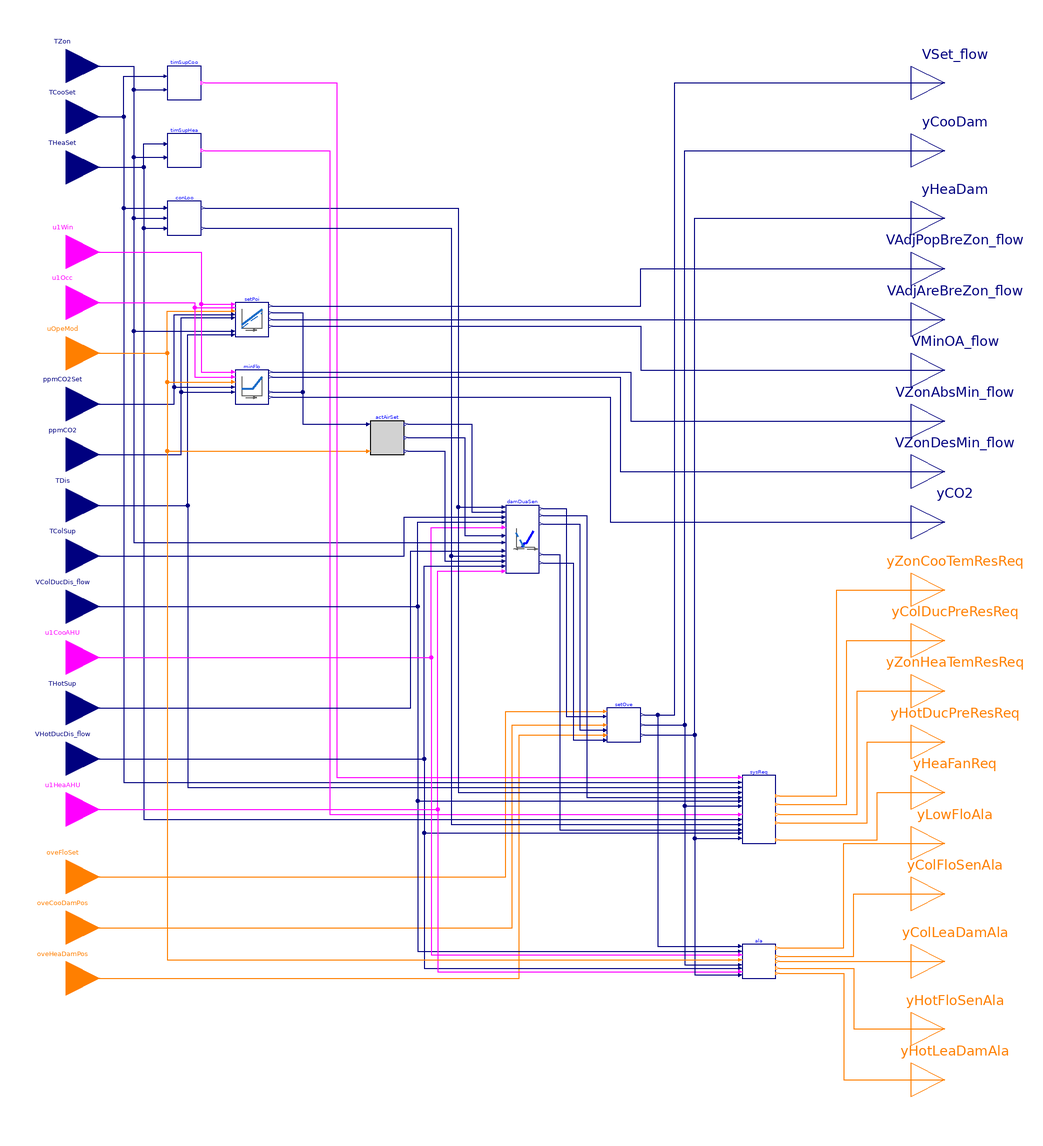

This picture is the connection diagram that the Modelica source below describes through its graphical annotations.

block Controller "Controller for dual-duct terminal unit using mixing control with inlet flow sensor"

  parameter BuildingsLite.Controls.OBC.ASHRAE.G36.Types.VentilationStandard venStd
    "Ventilation standard, ASHRAE 62.1 or Title 24";
  parameter Boolean have_winSen=true
    "True: the zone has window sensor"
    annotation (__cdl(ValueInReference=false));
  parameter Boolean have_occSen=true
    "True: the zone has occupancy sensor"
    annotation (__cdl(ValueInReference=false));
  parameter Boolean have_CO2Sen=true
    "True: the zone has CO2 sensor"
    annotation (__cdl(ValueInReference=false));
  parameter Boolean permit_occStandby=true
    "True: occupied-standby mode is permitted"
    annotation (__cdl(ValueInReference=false),
                Dialog(enable=venStd == BuildingsLite.Controls.OBC.ASHRAE.G36.Types.VentilationStandard.ASHRAE62_1
                              and have_occSen));
  parameter Real VOccMin_flow(unit="m3/s")
    "Zone minimum outdoor airflow for occupants"
    annotation (Dialog(enable=venStd == BuildingsLite.Controls.OBC.ASHRAE.G36.Types.VentilationStandard.California_Title_24));
  parameter Real VAreMin_flow(unit="m3/s")
    "Zone minimum outdoor airflow for building area"
    annotation (Dialog(enable=venStd == BuildingsLite.Controls.OBC.ASHRAE.G36.Types.VentilationStandard.California_Title_24));
  // ---------------- Design parameters ----------------
  parameter Real VAreBreZon_flow(unit="m3/s")
    "Design area component of the breathing zone outdoor airflow"
    annotation(Dialog(group="Design conditions",
                      enable=venStd == BuildingsLite.Controls.OBC.ASHRAE.G36.Types.VentilationStandard.ASHRAE62_1));
  parameter Real VPopBreZon_flow(unit="m3/s")
    "Design population component of the breathing zone outdoor airflow"
    annotation(Dialog(group="Design conditions",
                      enable=venStd == BuildingsLite.Controls.OBC.ASHRAE.G36.Types.VentilationStandard.ASHRAE62_1));
  parameter Real VMin_flow(unit="m3/s")
    "Design zone minimum airflow setpoint"
    annotation (Dialog(group="Design conditions"));
  parameter Real VCooMax_flow(unit="m3/s")
    "Design zone cooling maximum airflow rate"
    annotation (Dialog(group="Design conditions"));
  parameter Real VHeaMax_flow(unit="m3/s")
    "Design zone heating maximum airflow rate"
    annotation (Dialog(group="Design conditions"));
  // ---------------- Control loop parameters ----------------
  parameter Real kCooCon=0.1
    "Gain of controller for cooling control loop"
    annotation (__cdl(ValueInReference=false), Dialog(tab="Control loops", group="Cooling"));
  parameter Real TiCooCon(unit="s")=900
    "Time constant of integrator block for cooling control loop"
    annotation (__cdl(ValueInReference=false), Dialog(tab="Control loops", group="Cooling"));
  parameter Real kHeaCon=0.1
    "Gain of controller for heating control loop"
    annotation (__cdl(ValueInReference=false), Dialog(tab="Control loops", group="Heating"));
  parameter Real TiHeaCon(unit="s")=900
    "Time constant of integrator block for heating control loop"
    annotation (__cdl(ValueInReference=false), Dialog(tab="Control loops", group="Heating"));
  // ---------------- Dampers control parameters ----------------
  parameter CDL.Types.SimpleController controllerTypeDam=
    BuildingsLite.Controls.OBC.CDL.Types.SimpleController.PI "Type of controller"
    annotation (__cdl(ValueInReference=false), Dialog(tab="Dampers"));
  parameter Real kDam=0.5
    "Gain of controller for damper control"
    annotation (__cdl(ValueInReference=false), Dialog(tab="Dampers"));
  parameter Real TiDam(unit="s")=300
    "Time constant of integrator block for damper control"
    annotation (__cdl(ValueInReference=false),
                Dialog(tab="Dampers",
      enable=(controllerTypeDam == BuildingsLite.Controls.OBC.CDL.Types.SimpleController.PI
           or controllerTypeDam == BuildingsLite.Controls.OBC.CDL.Types.SimpleController.PID)));
  parameter Real TdDam(unit="s")=0.1
    "Time constant of derivative block for damper control"
    annotation (__cdl(ValueInReference=false),
                Dialog(tab="Dampers",
      enable=(controllerTypeDam == BuildingsLite.Controls.OBC.CDL.Types.SimpleController.PD
           or controllerTypeDam == BuildingsLite.Controls.OBC.CDL.Types.SimpleController.PID)));
  // ---------------- System request parameters ----------------
  parameter Real thrTemDif(unit="K")=3
    "Threshold difference between zone temperature and cooling setpoint for generating 3 cooling SAT reset requests"
    annotation (__cdl(ValueInReference=true), Dialog(tab="System requests"));
  parameter Real twoTemDif(unit="K")=2
    "Threshold difference between zone temperature and cooling setpoint for generating 2 cooling SAT reset requests"
    annotation (__cdl(ValueInReference=true), Dialog(tab="System requests"));
  parameter Real durTimTem(unit="s")=120
    "Duration time of zone temperature exceeds setpoint"
    annotation (__cdl(ValueInReference=true), Dialog(tab="System requests", group="Duration time"));
  parameter Real durTimFlo(unit="s")=60
    "Duration time of airflow rate less than setpoint"
    annotation (__cdl(ValueInReference=true), Dialog(tab="System requests", group="Duration time"));
  // ---------------- Parameters for alarms ----------------
  parameter Real staPreMul=1
    "Importance multiplier for the zone static pressure reset control loop"
    annotation (__cdl(ValueInReference=false), Dialog(tab="Alarms"));
  parameter Real lowFloTim(unit="s")=300
    "Threshold time to check low flow rate"
    annotation (__cdl(ValueInReference=true), Dialog(tab="Alarms"));
  parameter Real fanOffTim(unit="s")=600
    "Threshold time to check fan off"
    annotation (__cdl(ValueInReference=true), Dialog(tab="Alarms"));
  parameter Real leaFloTim(unit="s")=600
    "Threshold time to check damper leaking airflow"
    annotation (__cdl(ValueInReference=true), Dialog(tab="Alarms"));
  // ---------------- Parameters for time-based suppression ----------------
  parameter Real chaRat(final unit="s/K")=540
    "Gain factor to calculate suppression time based on the change of the setpoint, seconds per Kelvin"
    annotation (__cdl(ValueInReference=true), Dialog(tab="Time-based suppresion"));
  parameter Real maxSupTim(unit="s")=1800
    "Maximum suppression time"
    annotation (__cdl(ValueInReference=true), Dialog(tab="Time-based suppresion"));
  // ---------------- Advanced parameters ----------------
  parameter Real dTHys(unit="K")=0.25
    "Near zero temperature difference, below which the difference will be seen as zero"
    annotation (__cdl(ValueInReference=false), Dialog(tab="Advanced"));
  parameter Real looHys(unit="1")=0.01
    "Loop output hysteresis below which the output will be seen as zero"
    annotation (__cdl(ValueInReference=false), Dialog(tab="Advanced"));
  parameter Real floHys(unit="m3/s")=0.01*VMin_flow
    "Near zero flow rate, below which the flow rate or difference will be seen as zero"
    annotation (__cdl(ValueInReference=false), Dialog(tab="Advanced"));
  parameter Real damPosHys(unit="1")=0.005
    "Near zero damper position, below which the damper will be seen as closed"
    annotation (__cdl(ValueInReference=false), Dialog(tab="Advanced"));
  parameter Real staTim(
    final unit="s",
    final quantity="Time")=1800
    "Delay triggering alarms after enabling AHU supply fan"
    annotation (__cdl(ValueInReference=false), Dialog(tab="Advanced"));
  parameter Real iniDam(unit="1")=0.01
    "Initial damper position when the damper control is enabled"
    annotation (__cdl(ValueInReference=false), Dialog(tab="Advanced"));
  parameter Real timChe(unit="s")=30
    "Threshold time to check the zone temperature status"
    annotation (__cdl(ValueInReference=true), Dialog(tab="Advanced", group="Control loops"));
  parameter Real zonDisEff_cool(unit="1")=1.0
    "Zone cooling air distribution effectiveness"
    annotation (__cdl(ValueInReference=true),
                Dialog(tab="Advanced", group="Distribution effectiveness",
                       enable=venStd == BuildingsLite.Controls.OBC.ASHRAE.G36.Types.VentilationStandard.ASHRAE62_1));
  parameter Real zonDisEff_heat(unit="1")=0.8
    "Zone heating air distribution effectiveness"
    annotation (__cdl(ValueInReference=true),
                Dialog(tab="Advanced", group="Distribution effectiveness",
                       enable=venStd == BuildingsLite.Controls.OBC.ASHRAE.G36.Types.VentilationStandard.ASHRAE62_1));
  parameter Real samplePeriod(unit="s")=120
    "Sample period of component, set to the same value as the trim and respond that process static pressure reset"
    annotation (__cdl(ValueInReference=false), Dialog(tab="Advanced", group="Time-based suppresion"));

  BuildingsLite.Controls.OBC.CDL.Interfaces.RealInput TZon(
    final quantity="ThermodynamicTemperature",
    final unit="K",
    final displayUnit="degC")
    "Measured room temperature"
    annotation (Placement(transformation(extent={{-280,280},{-240,320}}),
        iconTransformation(extent={{-140,170},{-100,210}})));
  BuildingsLite.Controls.OBC.CDL.Interfaces.RealInput TCooSet(
    final quantity="ThermodynamicTemperature",
    final unit="K",
    final displayUnit="degC") "Setpoint temperature for room for cooling"
    annotation (Placement(transformation(extent={{-280,250},{-240,290}}),
        iconTransformation(extent={{-140,150},{-100,190}})));
  BuildingsLite.Controls.OBC.CDL.Interfaces.RealInput THeaSet(
    final quantity="ThermodynamicTemperature",
    final unit="K",
    final displayUnit="degC") "Setpoint temperature for room for heating"
    annotation (Placement(transformation(extent={{-280,220},{-240,260}}),
        iconTransformation(extent={{-140,130},{-100,170}})));
  BuildingsLite.Controls.OBC.CDL.Interfaces.BooleanInput u1Win if have_winSen
    "Window status, normally closed (true), when windows open, it becomes false"
    annotation (Placement(transformation(extent={{-280,170},{-240,210}}),
        iconTransformation(extent={{-140,80},{-100,120}})));
  BuildingsLite.Controls.OBC.CDL.Interfaces.BooleanInput u1Occ if have_occSen
    "True: the zone is populated"
    annotation (Placement(transformation(extent={{-280,140},{-240,180}}),
        iconTransformation(extent={{-140,60},{-100,100}})));
  BuildingsLite.Controls.OBC.CDL.Interfaces.IntegerInput uOpeMod
    "Zone operation mode"
    annotation (Placement(transformation(extent={{-280,110},{-240,150}}),
        iconTransformation(extent={{-140,40},{-100,80}})));
  BuildingsLite.Controls.OBC.CDL.Interfaces.RealInput ppmCO2Set if have_CO2Sen
    "CO2 concentration setpoint"
    annotation (Placement(transformation(extent={{-280,80},{-240,120}}),
        iconTransformation(extent={{-140,20},{-100,60}})));
  BuildingsLite.Controls.OBC.CDL.Interfaces.RealInput ppmCO2 if have_CO2Sen
    "Detected CO2 concentration"
    annotation (Placement(transformation(extent={{-280,50},{-240,90}}),
        iconTransformation(extent={{-140,0},{-100,40}})));
  BuildingsLite.Controls.OBC.CDL.Interfaces.RealInput TDis(
    final quantity="ThermodynamicTemperature",
    final unit="K",
    final displayUnit="degC") "Measured discharge air temperature"
    annotation (Placement(transformation(extent={{-280,20},{-240,60}}),
        iconTransformation(extent={{-140,-30},{-100,10}})));
  BuildingsLite.Controls.OBC.CDL.Interfaces.RealInput TColSup(
    final quantity="ThermodynamicTemperature",
    final unit="K",
    final displayUnit="degC")
    "Cold duct supply air temperature from central air handler"
    annotation (Placement(transformation(extent={{-280,-10},{-240,30}}),
        iconTransformation(extent={{-140,-30},{-100,10}})));
  BuildingsLite.Controls.OBC.CDL.Interfaces.RealInput VColDucDis_flow(
    final min=0,
    final unit="m3/s",
    final quantity="VolumeFlowRate")
    "Measured cold-duct discharge airflow rate airflow rate"
    annotation (Placement(transformation(extent={{-280,-40},{-240,0}}),
        iconTransformation(extent={{-140,-50},{-100,-10}})));
  BuildingsLite.Controls.OBC.CDL.Interfaces.BooleanInput u1CooAHU
    "Cooling air handler status"
    annotation (Placement(transformation(extent={{-280,-70},{-240,-30}}),
        iconTransformation(extent={{-140,-70},{-100,-30}})));
  BuildingsLite.Controls.OBC.CDL.Interfaces.RealInput THotSup(
    final quantity="ThermodynamicTemperature",
    final unit="K",
    final displayUnit="degC")
    "Hot duct supply air temperature from central air handler"
    annotation (Placement(transformation(extent={{-280,-100},{-240,-60}}),
        iconTransformation(extent={{-140,-90},{-100,-50}})));
  BuildingsLite.Controls.OBC.CDL.Interfaces.RealInput VHotDucDis_flow(
    final min=0,
    final unit="m3/s",
    final quantity="VolumeFlowRate")
    "Measured hot-duct discharge airflow rate airflow rate"
    annotation (Placement(transformation(extent={{-280,-130},{-240,-90}}),
        iconTransformation(extent={{-140,-90},{-100,-50}})));
  BuildingsLite.Controls.OBC.CDL.Interfaces.BooleanInput u1HeaAHU
    "Heating air handler status"
    annotation (Placement(transformation(extent={{-280,-160},{-240,-120}}),
        iconTransformation(extent={{-140,-110},{-100,-70}})));
  BuildingsLite.Controls.OBC.CDL.Interfaces.IntegerInput oveFloSet
    "Index of overriding flow setpoint, 1: set to zero; 2: set to cooling maximum; 3: set to minimum flow; 4: set to heating maximum"
    annotation (Placement(transformation(extent={{-280,-200},{-240,-160}}),
        iconTransformation(extent={{-140,-170},{-100,-130}})));
  BuildingsLite.Controls.OBC.CDL.Interfaces.IntegerInput oveCooDamPos
    "Index of overriding cooling damper position, 1: set to close; 2: set to open"
    annotation (Placement(transformation(extent={{-280,-230},{-240,-190}}),
        iconTransformation(extent={{-140,-190},{-100,-150}})));
  BuildingsLite.Controls.OBC.CDL.Interfaces.IntegerInput oveHeaDamPos
    "Index of overriding heating damper position, 1: set to close; 2: set to open"
    annotation (Placement(transformation(extent={{-280,-260},{-240,-220}}),
        iconTransformation(extent={{-140,-210},{-100,-170}})));
  BuildingsLite.Controls.OBC.CDL.Interfaces.RealOutput VSet_flow(
    final min=0,
    final unit="m3/s",
    final quantity="VolumeFlowRate")
    "Airflow setpoint after considering override"
    annotation (Placement(transformation(extent={{240,270},{280,310}}),
        iconTransformation(extent={{100,170},{140,210}})));
  BuildingsLite.Controls.OBC.CDL.Interfaces.RealOutput yCooDam(
    final min=0,
    final max=1,
    final unit="1")
    "Cooling damper commanded position, or commanded flow rate ratio"
    annotation (Placement(transformation(extent={{240,230},{280,270}}),
        iconTransformation(extent={{100,150},{140,190}})));
  BuildingsLite.Controls.OBC.CDL.Interfaces.RealOutput yHeaDam(
    final min=0,
    final max=1,
    final unit="1")
    "Heating damper commanded position, or commanded flow rate ratio"
    annotation (Placement(transformation(extent={{240,190},{280,230}}),
        iconTransformation(extent={{100,130},{140,170}})));
  BuildingsLite.Controls.OBC.CDL.Interfaces.RealOutput VAdjPopBreZon_flow(
    final quantity="VolumeFlowRate",
    final unit="m3/s") if venStd == BuildingsLite.Controls.OBC.ASHRAE.G36.Types.VentilationStandard.ASHRAE62_1
    "Adjusted population component breathing zone flow rate"
    annotation (Placement(transformation(extent={{240,160},{280,200}}),
        iconTransformation(extent={{100,100},{140,140}})));
  BuildingsLite.Controls.OBC.CDL.Interfaces.RealOutput VAdjAreBreZon_flow(
    final quantity="VolumeFlowRate",
    final unit="m3/s") if venStd == BuildingsLite.Controls.OBC.ASHRAE.G36.Types.VentilationStandard.ASHRAE62_1
    "Adjusted area component breathing zone flow rate"
    annotation (Placement(transformation(extent={{240,130},{280,170}}),
        iconTransformation(extent={{100,80},{140,120}})));
  BuildingsLite.Controls.OBC.CDL.Interfaces.RealOutput VMinOA_flow(
    final quantity="VolumeFlowRate",
    final unit="m3/s") if venStd == BuildingsLite.Controls.OBC.ASHRAE.G36.Types.VentilationStandard.ASHRAE62_1
    "Minimum outdoor airflow setpoint"
    annotation (Placement(transformation(extent={{240,100},{280,140}}),
        iconTransformation(extent={{100,60},{140,100}})));
  BuildingsLite.Controls.OBC.CDL.Interfaces.RealOutput VZonAbsMin_flow(
    final quantity="VolumeFlowRate",
    final unit="m3/s") if venStd == BuildingsLite.Controls.OBC.ASHRAE.G36.Types.VentilationStandard.California_Title_24
    "Zone absolute minimum outdoor airflow setpoint"
    annotation (Placement(transformation(extent={{240,70},{280,110}}),
        iconTransformation(extent={{100,40},{140,80}})));
  BuildingsLite.Controls.OBC.CDL.Interfaces.RealOutput VZonDesMin_flow(
    final quantity="VolumeFlowRate",
    final unit="m3/s") if venStd == BuildingsLite.Controls.OBC.ASHRAE.G36.Types.VentilationStandard.California_Title_24
    "Zone design minimum outdoor airflow setpoint"
    annotation (Placement(transformation(extent={{240,40},{280,80}}),
        iconTransformation(extent={{100,20},{140,60}})));
  BuildingsLite.Controls.OBC.CDL.Interfaces.RealOutput yCO2(
    final unit="1") if venStd == BuildingsLite.Controls.OBC.ASHRAE.G36.Types.VentilationStandard.California_Title_24
    "CO2 control loop signal"
    annotation (Placement(transformation(extent={{240,10},{280,50}}),
        iconTransformation(extent={{100,0},{140,40}})));
  BuildingsLite.Controls.OBC.CDL.Interfaces.IntegerOutput yZonCooTemResReq
    "Zone cooling supply air temperature reset request"
    annotation (Placement(transformation(extent={{240,-30},{280,10}}),
        iconTransformation(extent={{100,-20},{140,20}})));
  BuildingsLite.Controls.OBC.CDL.Interfaces.IntegerOutput yColDucPreResReq
    "Cold duct pressure reset requests"
    annotation (Placement(transformation(extent={{240,-60},{280,-20}}),
        iconTransformation(extent={{100,-40},{140,0}})));
  BuildingsLite.Controls.OBC.CDL.Interfaces.IntegerOutput yZonHeaTemResReq
    "Zone heating supply air temperature reset request"
    annotation (Placement(transformation(extent={{240,-90},{280,-50}}),
        iconTransformation(extent={{100,-60},{140,-20}})));
  BuildingsLite.Controls.OBC.CDL.Interfaces.IntegerOutput yHotDucPreResReq
    "Hot duct pressure reset requests"
    annotation (Placement(transformation(extent={{240,-120},{280,-80}}),
        iconTransformation(extent={{100,-80},{140,-40}})));
  BuildingsLite.Controls.OBC.CDL.Interfaces.IntegerOutput yHeaFanReq
    "Heating fan request"
    annotation (Placement(transformation(extent={{240,-150},{280,-110}}),
        iconTransformation(extent={{100,-100},{140,-60}})));
  BuildingsLite.Controls.OBC.CDL.Interfaces.IntegerOutput yLowFloAla
    "Low airflow alarms"
    annotation (Placement(transformation(extent={{240,-180},{280,-140}}),
        iconTransformation(extent={{100,-130},{140,-90}})));
  BuildingsLite.Controls.OBC.CDL.Interfaces.IntegerOutput yColFloSenAla
    "Cold-duct airflow sensor calibration alarm"
    annotation (Placement(transformation(extent={{240,-210},{280,-170}}),
        iconTransformation(extent={{100,-150},{140,-110}})));
  BuildingsLite.Controls.OBC.CDL.Interfaces.IntegerOutput yColLeaDamAla
    "Leaking cold-duct damper alarm"
    annotation (Placement(transformation(extent={{240,-250},{280,-210}}),
        iconTransformation(extent={{100,-170},{140,-130}})));
  BuildingsLite.Controls.OBC.CDL.Interfaces.IntegerOutput yHotFloSenAla
    "Hot-duct airflow sensor calibration alarm"
    annotation (Placement(transformation(extent={{240,-290},{280,-250}}),
        iconTransformation(extent={{100,-190},{140,-150}})));
  BuildingsLite.Controls.OBC.CDL.Interfaces.IntegerOutput yHotLeaDamAla
    "Leaking hot-duct damper alarm"
    annotation (Placement(transformation(extent={{240,-320},{280,-280}}),
        iconTransformation(extent={{100,-210},{140,-170}})));

  BuildingsLite.Controls.OBC.ASHRAE.G36.TerminalUnits.DualDuctMixConInletSensor.Subsequences.ActiveAirFlow
    actAirSet(
    final VCooMax_flow=VCooMax_flow,
    final VHeaMax_flow=VHeaMax_flow) "Active airflow setpoint"
    annotation (Placement(transformation(extent={{-80,70},{-60,90}})));
  BuildingsLite.Controls.OBC.ASHRAE.G36.TerminalUnits.DualDuctMixConInletSensor.Subsequences.SystemRequests
    sysReq(
    final thrTemDif=thrTemDif,
    final twoTemDif=twoTemDif,
    final durTimTem=durTimTem,
    final durTimFlo=durTimFlo,
    final dTHys=dTHys,
    final floHys=floHys,
    final looHys=looHys,
    final damPosHys=damPosHys) "Specify system requests "
    annotation (Placement(transformation(extent={{140,-160},{160,-120}})));
  BuildingsLite.Controls.OBC.ASHRAE.G36.ThermalZones.ControlLoops conLoo(
    final kCooCon=kCooCon,
    final TiCooCon=TiCooCon,
    final kHeaCon=kHeaCon,
    final TiHeaCon=TiHeaCon,
    final timChe=timChe,
    final dTHys=dTHys,
    final looHys=looHys) "Heating and cooling control loop"
    annotation (Placement(transformation(extent={{-200,200},{-180,220}})));
  BuildingsLite.Controls.OBC.ASHRAE.G36.TerminalUnits.DualDuctMixConInletSensor.Subsequences.Alarms
    ala(
    final staPreMul=staPreMul,
    final VCooMax_flow=VCooMax_flow,
    final VHeaMax_flow=VHeaMax_flow,
    final lowFloTim=lowFloTim,
    final fanOffTim=fanOffTim,
    final leaFloTim=leaFloTim,
    final floHys=floHys,
    final damPosHys=damPosHys,
    final staTim=staTim)       "Generate alarms"
    annotation (Placement(transformation(extent={{140,-240},{160,-220}})));
  BuildingsLite.Controls.OBC.ASHRAE.G36.TerminalUnits.DualDuctMixConInletSensor.Subsequences.Overrides
    setOve(
    final VMin_flow=VMin_flow,
    final VCooMax_flow=VCooMax_flow,
    final VHeaMax_flow=VHeaMax_flow) "Override setpoints"
    annotation (Placement(transformation(extent={{60,-100},{80,-80}})));
  BuildingsLite.Controls.OBC.ASHRAE.G36.Generic.TimeSuppression timSupCoo(
    final samplePeriod=samplePeriod,
    final chaRat=chaRat,
    final maxTim=maxSupTim,
    final dTHys=dTHys)
    "Specify suppresion time due to the zone cooling setpoint change and check if it has passed the suppresion period"
    annotation (Placement(transformation(extent={{-200,280},{-180,300}})));
  BuildingsLite.Controls.OBC.ASHRAE.G36.VentilationZones.ASHRAE62_1.Setpoints setPoi(
    final have_winSen=have_winSen,
    final have_occSen=have_occSen,
    final have_CO2Sen=have_CO2Sen,
    final have_typTerUni=true,
    final have_parFanPowUni=false,
    final have_SZVAV=false,
    final permit_occStandby=permit_occStandby,
    final VAreBreZon_flow=VAreBreZon_flow,
    final VPopBreZon_flow=VPopBreZon_flow,
    final VMin_flow=VMin_flow,
    final VCooMax_flow=VCooMax_flow,
    final zonDisEff_cool=zonDisEff_cool,
    final zonDisEff_heat=zonDisEff_heat,
    final dTHys=dTHys) if venStd == BuildingsLite.Controls.OBC.ASHRAE.G36.Types.VentilationStandard.ASHRAE62_1
    "Output the minimum outdoor airflow rate setpoint, when using ASHRAE 62.1"
    annotation (Placement(transformation(extent={{-160,140},{-140,160}})));
  BuildingsLite.Controls.OBC.ASHRAE.G36.TerminalUnits.DualDuctMixConInletSensor.Subsequences.Dampers
    damDuaSen(
    final VCooMax_flow=VCooMax_flow,
    final VHeaMax_flow=VHeaMax_flow,
    final controllerTypeDam=controllerTypeDam,
    final kDam=kDam,
    final TiDam=TiDam,
    final TdDam=TdDam,
    final dTHys=dTHys,
    final looHys=looHys,
    final iniDam=iniDam)
    "Dampers control when the unit has single dual airflow sensor"
    annotation (Placement(transformation(extent={{0,0},{20,40}})));
  BuildingsLite.Controls.OBC.ASHRAE.G36.Generic.TimeSuppression timSupHea(
    final samplePeriod=samplePeriod,
    final chaRat=chaRat,
    final maxTim=maxSupTim,
    final dTHys=dTHys)
    "Specify suppresion time due to the zone heating setpoint change and check if it has passed the suppresion period"
    annotation (Placement(transformation(extent={{-200,240},{-180,260}})));
  BuildingsLite.Controls.OBC.ASHRAE.G36.VentilationZones.Title24.Setpoints minFlo(
    final have_winSen=have_winSen,
    final have_occSen=have_occSen,
    final have_CO2Sen=have_CO2Sen,
    final have_typTerUni=true,
    final VOccMin_flow=VOccMin_flow,
    final VAreMin_flow=VAreMin_flow,
    final VMin_flow=VMin_flow,
    final VCooMax_flow=VCooMax_flow)
    if venStd == BuildingsLite.Controls.OBC.ASHRAE.G36.Types.VentilationStandard.California_Title_24
    "Output the minimum outdoor airflow rate setpoint, when using Title 24"
    annotation (Placement(transformation(extent={{-160,100},{-140,120}})));
equation
  connect(TZon, timSupCoo.TZon) annotation (Line(points={{-260,300},{-220,300},{
          -220,286},{-202,286}}, color={0,0,127}));
  connect(TZon, timSupHea.TZon) annotation (Line(points={{-260,300},{-220,300},{
          -220,246},{-202,246}}, color={0,0,127}));
  connect(TCooSet, timSupCoo.TSet) annotation (Line(points={{-260,270},{-226,270},
          {-226,294},{-202,294}}, color={0,0,127}));
  connect(THeaSet, timSupHea.TSet) annotation (Line(points={{-260,240},{-214,240},
          {-214,254},{-202,254}}, color={0,0,127}));
  connect(TCooSet, conLoo.TCooSet) annotation (Line(points={{-260,270},{-226,270},
          {-226,216},{-202,216}}, color={0,0,127}));
  connect(TZon, conLoo.TZon) annotation (Line(points={{-260,300},{-220,300},{-220,
          210},{-202,210}}, color={0,0,127}));
  connect(THeaSet, conLoo.THeaSet) annotation (Line(points={{-260,240},{-214,240},
          {-214,204},{-202,204}}, color={0,0,127}));
  connect(u1Win, setPoi.u1Win) annotation (Line(points={{-260,190},{-180,190},{
          -180,159},{-162,159}}, color={255,0,255}));
  connect(u1Occ, setPoi.u1Occ) annotation (Line(points={{-260,160},{-184,160},{
          -184,157},{-162,157}}, color={255,0,255}));
  connect(uOpeMod, setPoi.uOpeMod) annotation (Line(points={{-260,130},{-200,
          130},{-200,155},{-162,155}}, color={255,127,0}));
  connect(ppmCO2, setPoi.ppmCO2) annotation (Line(points={{-260,70},{-192,70},{
          -192,151},{-162,151}},  color={0,0,127}));
  connect(TZon, setPoi.TZon) annotation (Line(points={{-260,300},{-220,300},{
          -220,143},{-162,143}}, color={0,0,127}));
  connect(TDis, setPoi.TDis) annotation (Line(points={{-260,40},{-188,40},{-188,
          141},{-162,141}}, color={0,0,127}));
  connect(uOpeMod, actAirSet.uOpeMod) annotation (Line(points={{-260,130},{-200,
          130},{-200,72},{-82,72}}, color={255,127,0}));
  connect(setPoi.VOccZonMin_flow, actAirSet.VOccMin_flow) annotation (Line(
        points={{-138,154},{-120,154},{-120,88},{-82,88}}, color={0,0,127}));
  connect(conLoo.yCoo, damDuaSen.uCoo) annotation (Line(points={{-178,216},{-28,
          216},{-28,39},{-2,39}}, color={0,0,127}));
  connect(actAirSet.VActCooMax_flow, damDuaSen.VActCooMax_flow) annotation (
      Line(points={{-58,88},{-20,88},{-20,36},{-2,36}}, color={0,0,127}));
  connect(VColDucDis_flow, damDuaSen.VColDucDis_flow) annotation (Line(points={{-260,
          -20},{-52,-20},{-52,30},{-2,30}},    color={0,0,127}));
  connect(u1CooAHU, damDuaSen.u1CooAHU) annotation (Line(points={{-260,-50},{-44,-50},
          {-44,27},{-2,27}}, color={255,0,255}));
  connect(actAirSet.VActMin_flow, damDuaSen.VActMin_flow) annotation (Line(
        points={{-58,80},{-24,80},{-24,22},{-2,22}}, color={0,0,127}));
  connect(TZon, damDuaSen.TZon) annotation (Line(points={{-260,300},{-220,300},{
          -220,18},{-2,18}}, color={0,0,127}));
  connect(conLoo.yHea, damDuaSen.uHea) annotation (Line(points={{-178,204},{-32,
          204},{-32,10},{-2,10}}, color={0,0,127}));
  connect(actAirSet.VActHeaMax_flow, damDuaSen.VActHeaMax_flow) annotation (
      Line(points={{-58,72},{-36,72},{-36,7},{-2,7}}, color={0,0,127}));
  connect(VHotDucDis_flow, damDuaSen.VHotDucDis_flow) annotation (Line(points={{-260,
          -110},{-48,-110},{-48,4},{-2,4}},    color={0,0,127}));
  connect(u1HeaAHU, damDuaSen.u1HeaAHU) annotation (Line(points={{-260,-140},{-40,
          -140},{-40,1},{-2,1}}, color={255,0,255}));
  connect(oveFloSet, setOve.oveFloSet) annotation (Line(points={{-260,-180},{0,-180},
          {0,-82},{58,-82}}, color={255,127,0}));
  connect(oveCooDamPos, setOve.oveCooDamPos) annotation (Line(points={{-260,-210},
          {4,-210},{4,-90},{58,-90}}, color={255,127,0}));
  connect(oveHeaDamPos, setOve.oveHeaDamPos) annotation (Line(points={{-260,-240},
          {8,-240},{8,-96},{58,-96}}, color={255,127,0}));
  connect(damDuaSen.yCooDam, setOve.uCooDam) annotation (Line(points={{22,29},{44,
          29},{44,-93},{58,-93}}, color={0,0,127}));
  connect(damDuaSen.yHeaDam, setOve.uHeaDam) annotation (Line(points={{22,6},{40,
          6},{40,-99},{58,-99}}, color={0,0,127}));
  connect(damDuaSen.VDis_flow_Set, setOve.VActSet_flow) annotation (Line(points=
         {{22,38},{36,38},{36,-85},{58,-85}}, color={0,0,127}));
  connect(setOve.VSet_flow, VSet_flow) annotation (Line(points={{82,-84},{100,-84},
          {100,290},{260,290}}, color={0,0,127}));
  connect(setOve.yCooDam, yCooDam) annotation (Line(points={{82,-90},{106,
          -90},{106,250},{260,250}}, color={0,0,127}));
  connect(setOve.yHeaDam, yHeaDam) annotation (Line(points={{82,-96},{112,
          -96},{112,210},{260,210}}, color={0,0,127}));
  connect(sysReq.yZonCooTemResReq, yZonCooTemResReq) annotation (Line(points={{162,
          -132},{196,-132},{196,-10},{260,-10}}, color={255,127,0}));
  connect(sysReq.yColDucPreResReq, yColDucPreResReq) annotation (Line(points={{162,
          -137},{202,-137},{202,-40},{260,-40}}, color={255,127,0}));
  connect(sysReq.yZonHeaTemResReq, yZonHeaTemResReq) annotation (Line(points={{162,
          -143},{208,-143},{208,-70},{260,-70}}, color={255,127,0}));
  connect(sysReq.yHotDucPreResReq, yHotDucPreResReq) annotation (Line(points={{162,
          -148},{214,-148},{214,-100},{260,-100}}, color={255,127,0}));
  connect(sysReq.yHeaFanReq, yHeaFanReq) annotation (Line(points={{162,-158},{
          220,-158},{220,-130},{260,-130}},
                                        color={255,127,0}));
  connect(ala.yColFloSenAla, yColFloSenAla) annotation (Line(points={{162,-227},
          {206,-227},{206,-190},{260,-190}}, color={255,127,0}));
  connect(ala.yColLeaDamAla, yColLeaDamAla) annotation (Line(points={{162,-230},
          {260,-230}}, color={255,127,0}));
  connect(ala.yHotFloSenAla, yHotFloSenAla) annotation (Line(points={{162,-234},
          {206,-234},{206,-270},{260,-270}}, color={255,127,0}));
  connect(timSupCoo.yAftSup, sysReq.uAftSupCoo) annotation (Line(points={{-178,
          290},{-100,290},{-100,-121},{138,-121}},
                                             color={255,0,255}));
  connect(TCooSet, sysReq.TCooSet) annotation (Line(points={{-260,270},{-226,
          270},{-226,-124},{138,-124}},
                                  color={0,0,127}));
  connect(TDis, sysReq.TZon) annotation (Line(points={{-260,40},{-188,40},{-188,
          -127},{138,-127}},color={0,0,127}));
  connect(conLoo.yCoo, sysReq.uCoo) annotation (Line(points={{-178,216},{-28,
          216},{-28,-130},{138,-130}},
                                 color={0,0,127}));
  connect(damDuaSen.VColDucDis_flow_Set, sysReq.VColDuc_flow_Set) annotation (
      Line(points={{22,34},{48,34},{48,-133},{138,-133}},color={0,0,127}));
  connect(VColDucDis_flow, sysReq.VColDucDis_flow) annotation (Line(points={{-260,
          -20},{-52,-20},{-52,-135},{138,-135}},color={0,0,127}));
  connect(timSupHea.yAftSup, sysReq.uAftSupHea) annotation (Line(points={{-178,
          250},{-104,250},{-104,-143},{138,-143}},
                                             color={255,0,255}));
  connect(THeaSet, sysReq.THeaSet) annotation (Line(points={{-260,240},{-214,
          240},{-214,-146},{138,-146}},
                                  color={0,0,127}));
  connect(conLoo.yHea, sysReq.uHea) annotation (Line(points={{-178,204},{-32,
          204},{-32,-149},{138,-149}},
                                 color={0,0,127}));
  connect(damDuaSen.VHotDucDis_flow_Set, sysReq.VHotDuc_flow_Set) annotation (
      Line(points={{22,11},{32,11},{32,-152},{138,-152}},color={0,0,127}));
  connect(VHotDucDis_flow, sysReq.VHotDucDis_flow) annotation (Line(points={{-260,
          -110},{-48,-110},{-48,-154},{138,-154}},color={0,0,127}));
  connect(setOve.VSet_flow, ala.VActSet_flow) annotation (Line(points={{82,-84},
          {90,-84},{90,-221},{138,-221}},color={0,0,127}));
  connect(VColDucDis_flow, ala.VColDucDis_flow) annotation (Line(points={{-260,
          -20},{-52,-20},{-52,-224},{138,-224}},
                                          color={0,0,127}));
  connect(u1CooAHU, ala.u1CooFan) annotation (Line(points={{-260,-50},{-44,-50},
          {-44,-226},{138,-226}},color={255,0,255}));
  connect(VHotDucDis_flow, ala.VHotDucDis_flow) annotation (Line(points={{-260,
          -110},{-48,-110},{-48,-234},{138,-234}},
                                           color={0,0,127}));
  connect(u1HeaAHU, ala.u1HeaFan) annotation (Line(points={{-260,-140},{-40,
          -140},{-40,-236},{138,-236}},
                                 color={255,0,255}));
  connect(ala.yLowFloAla, yLowFloAla) annotation (Line(points={{162,-222},{200,
          -222},{200,-160},{260,-160}},
                                  color={255,127,0}));
  connect(ala.yHotLeaDamAla, yHotLeaDamAla) annotation (Line(points={{162,-237},
          {200,-237},{200,-300},{260,-300}}, color={255,127,0}));
  connect(TColSup, damDuaSen.TColSup) annotation (Line(points={{-260,10},{-60,10},
          {-60,33},{-2,33}}, color={0,0,127}));
  connect(THotSup, damDuaSen.THotSup) annotation (Line(points={{-260,-80},{-56,-80},
          {-56,13},{-2,13}}, color={0,0,127}));
  connect(ppmCO2Set, setPoi.ppmCO2Set) annotation (Line(points={{-260,100},{
          -196,100},{-196,153},{-162,153}}, color={0,0,127}));
  connect(u1Win, minFlo.u1Win) annotation (Line(points={{-260,190},{-180,190},{
          -180,119},{-162,119}}, color={255,0,255}));
  connect(u1Occ, minFlo.u1Occ) annotation (Line(points={{-260,160},{-184,160},{
          -184,116},{-162,116}}, color={255,0,255}));
  connect(uOpeMod, minFlo.uOpeMod) annotation (Line(points={{-260,130},{-200,130},
          {-200,113},{-162,113}}, color={255,127,0}));
  connect(ppmCO2Set, minFlo.ppmCO2Set) annotation (Line(points={{-260,100},{-196,
          100},{-196,110},{-162,110}}, color={0,0,127}));
  connect(ppmCO2, minFlo.ppmCO2) annotation (Line(points={{-260,70},{-192,70},{-192,
          107},{-162,107}}, color={0,0,127}));
  connect(minFlo.VOccZonMin_flow, actAirSet.VOccMin_flow) annotation (Line(
        points={{-138,107},{-120,107},{-120,88},{-82,88}}, color={0,0,127}));
  connect(setPoi.VAdjPopBreZon_flow, VAdjPopBreZon_flow) annotation (Line(
        points={{-138,158},{80,158},{80,180},{260,180}}, color={0,0,127}));
  connect(setPoi.VAdjAreBreZon_flow, VAdjAreBreZon_flow) annotation (Line(
        points={{-138,150},{260,150},{260,150}}, color={0,0,127}));
  connect(setPoi.VMinOA_flow, VMinOA_flow) annotation (Line(points={{-138,146},
          {80,146},{80,120},{260,120}}, color={0,0,127}));
  connect(minFlo.VZonDesMin_flow, VZonDesMin_flow) annotation (Line(points={{
          -138,116},{68,116},{68,60},{260,60}}, color={0,0,127}));
  connect(minFlo.VZonAbsMin_flow, VZonAbsMin_flow) annotation (Line(points={{
          -138,119},{74,119},{74,90},{260,90}}, color={0,0,127}));
  connect(minFlo.yCO2, yCO2) annotation (Line(points={{-138,104},{62,104},{62,
          30},{260,30}}, color={0,0,127}));
  connect(setOve.yCooDam, sysReq.uCooDam) annotation (Line(points={{82,-90},{
          106,-90},{106,-138},{138,-138}}, color={0,0,127}));
  connect(setOve.yCooDam, ala.uCooDam) annotation (Line(points={{82,-90},{106,
          -90},{106,-232},{138,-232}}, color={0,0,127}));
  connect(setOve.yHeaDam, sysReq.uHeaDam) annotation (Line(points={{82,-96},{
          112,-96},{112,-157},{138,-157}}, color={0,0,127}));
  connect(setOve.yHeaDam, ala.uHeaDam) annotation (Line(points={{82,-96},{112,
          -96},{112,-238},{138,-238}}, color={0,0,127}));
  connect(uOpeMod, ala.uOpeMod) annotation (Line(points={{-260,130},{-200,130},
          {-200,-229},{138,-229}}, color={255,127,0}));
annotation (defaultComponentName="duaDucCon",
  Icon(coordinateSystem(preserveAspectRatio=false, extent={{-100,-200},{100,200}}), graphics={
        Rectangle(
        extent={{-100,-200},{100,200}},
        lineColor={0,0,127},
        fillColor={255,255,255},
        fillPattern=FillPattern.Solid),
        Text(
          extent={{-100,240},{100,200}},
          textColor={0,0,255},
          textString="%name"),
        Text(
          extent={{-96,-20},{-26,-38}},
          textColor={0,0,127},
          textString="VColDucDis_flow"),
        Text(
          extent={{-100,-2},{-74,-16}},
          textColor={0,0,127},
          textString="TDis"),
        Text(
          visible=have_CO2Sen,
          extent={{-96,48},{-50,34}},
          textColor={0,0,127},
          textString="ppmCO2Set"),
        Text(
          extent={{-100,200},{-72,186}},
          textColor={0,0,127},
          textString="TZon"),
        Text(
          extent={{-100,178},{-56,164}},
          textColor={0,0,127},
          textString="TCooSet"),
        Text(
          extent={{-100,158},{-56,144}},
          textColor={0,0,127},
          textString="THeaSet"),
        Text(
          visible=have_winSen,
          extent={{-98,106},{-72,92}},
          textColor={255,0,255},
          textString="u1Win"),
        Text(
          visible=have_occSen,
          extent={{-98,88},{-72,74}},
          textColor={255,0,255},
          textString="u1Occ"),
        Text(
          extent={{-96,-42},{-56,-58}},
          textColor={255,0,255},
          textString="u1CooAHU"),
        Text(
          extent={{-96,68},{-50,52}},
          textColor={255,127,0},
          textString="uOpeMod"),
        Text(
          extent={{-96,-140},{-50,-156}},
          textColor={255,127,0},
          textString="oveFloSet"),
        Text(
          extent={{54,198},{98,182}},
          textColor={0,0,127},
          textString="VSet_flow"),
        Text(
          extent={{52,178},{98,164}},
          textColor={0,0,127},
          textString="yCooDam"),
        Text(
          extent={{4,12},{98,-10}},
          textColor={255,127,0},
          textString="yZonCooTemResReq"),
        Text(
          extent={{-98,-160},{-20,-178}},
          textColor={255,127,0},
          textString="oveCooDamPos"),
        Text(
          extent={{48,-98},{98,-118}},
          textColor={255,127,0},
          textString="yLowFloAla"),
        Text(
          extent={{32,-120},{98,-136}},
          textColor={255,127,0},
          textString="yColFloSenAla"),
        Text(
          extent={{22,-140},{98,-156}},
          textColor={255,127,0},
          textString="yColLeaDamAla"),
        Text(
          extent={{-96,-62},{-26,-80}},
          textColor={0,0,127},
          textString="VHotDucDis_flow"),
        Text(
          extent={{-96,-84},{-56,-100}},
          textColor={255,0,255},
          textString="u1HeaAHU"),
        Text(
          extent={{-98,-180},{-20,-198}},
          textColor={255,127,0},
          textString="oveHeaDamPos"),
        Text(
          extent={{52,158},{98,144}},
          textColor={0,0,127},
          textString="yHeaDam"),
        Text(
          extent={{16,-8},{98,-28}},
          textColor={255,127,0},
          textString="yColDucPreResReq"),
        Text(
          extent={{16,-48},{98,-68}},
          textColor={255,127,0},
          textString="yHotDucPreResReq"),
        Text(
          extent={{4,-26},{98,-48}},
          textColor={255,127,0},
          textString="yZonHeaTemResReq"),
        Text(
          extent={{40,-70},{98,-88}},
          textColor={255,127,0},
          textString="yHeaFanReq"),
        Text(
          extent={{30,-160},{96,-176}},
          textColor={255,127,0},
          textString="yHotFloSenAla"),
        Text(
          extent={{20,-180},{96,-196}},
          textColor={255,127,0},
          textString="yHotLeaDamAla"),
        Text(
          visible=have_CO2Sen,
          extent={{-100,28},{-54,14}},
          textColor={0,0,127},
          textString="ppmCO2"),
        Text(
          extent={{12,130},{96,112}},
          textColor={0,0,127},
          textString="VAdjPopBreZon_flow",
          visible=venStd == BuildingsLite.Controls.OBC.ASHRAE.G36.Types.VentilationStandard.ASHRAE62_1),
        Text(
          extent={{12,110},{96,92}},
          textColor={0,0,127},
          textString="VAdjAreBreZon_flow",
          visible=venStd == BuildingsLite.Controls.OBC.ASHRAE.G36.Types.VentilationStandard.ASHRAE62_1),
        Text(
          extent={{36,90},{96,70}},
          textColor={0,0,127},
          textString="VMinOA_flow",
          visible=venStd == BuildingsLite.Controls.OBC.ASHRAE.G36.Types.VentilationStandard.ASHRAE62_1),
        Text(
          extent={{18,70},{96,50}},
          textColor={0,0,127},
          textString="VZonAbsMin_flow",
          visible=venStd == BuildingsLite.Controls.OBC.ASHRAE.G36.Types.VentilationStandard.California_Title_24),
        Text(
          extent={{18,48},{96,30}},
          textColor={0,0,127},
          textString="VZonDesMin_flow",
          visible=venStd == BuildingsLite.Controls.OBC.ASHRAE.G36.Types.VentilationStandard.California_Title_24),
        Text(
          extent={{66,26},{96,10}},
          textColor={0,0,127},
          textString="yCO2",
          visible=venStd == BuildingsLite.Controls.OBC.ASHRAE.G36.Types.VentilationStandard.California_Title_24)}),
  Diagram(coordinateSystem(preserveAspectRatio=false, extent={{-240,-320},{240,320}})),
  Documentation(info="<html>
<p>
Controller for dual-duct terminal unit using mixing control with inlet flow sensor
according to Section 5.12 of ASHRAE
Guideline 36, May 2020. It outputs discharge airflow setpoint <code>VSet_flow</code>,
cold and hot duct dampers position setpoint (<code>yCooDam</code>, <code>yHeaDam</code>),
cooling supply temperature setpoint reset request <code>yZonCooTemResReq</code>,
heating supply temperature setpoint reset request <code>yZonHeaTemResReq</code>,
cold-duct static pressure setpoint reset request <code>yColDucPreResReq</code>,
hot-duct static pressure setpoint reset request <code>yHotDucPreResReq</code>,
heating fan request <code>yHeaFanReq</code>.
It also outputs the alarms about the low airflow <code>yLowFloAla</code>,
leaking dampers, and airflow sensor(s) calibration alarm.
</p>
<p>The sequence consists of six subsequences.</p>
<h4>a. Heating and cooling control loop</h4>
<p>
The subsequence is implementd according to Section 5.3.4. The measured zone
temperature <code>TZon</code>, zone setpoints temperatures <code>THeaSet</code> and
<code>TCooSet</code> are inputs to the instance of class 
<a href=\"modelica://BuildingsLite.Controls.OBC.ASHRAE.G36.ThermalZones.ZoneStates\">
BuildingsLite.Controls.OBC.ASHRAE.G36.ThermalZones.ZoneStates</a> to generate the
heating and cooling control loop signal. 
</p>
<h4>b. Active airflow setpoint calculation</h4>
<p>
This sequence sets the active maximum airflow according to
Section 5.12.4. Depending on operation modes <code>uOpeMod</code>, it sets the
airflow rate limits for cooling and heating supply. 
See <a href=\"modelica://BuildingsLite.Controls.OBC.ASHRAE.G36.TerminalUnits.DualDuctMixConInletSensor.Subsequences.ActiveAirFlow\">
BuildingsLite.Controls.OBC.ASHRAE.G36.TerminalUnits.DualDuctMixConInletSensor.Subsequences.ActiveAirFlow</a>.
</p>
<h4>c. Dampers control</h4>
<p>
This sequence sets the dampers position setpoints.
The implementation is according to Section 5.12.5. The sequence outputs 
discharge airflow rate setpoint <code>VSet_flow</code>, cold and hot ducts damper
position setpoints (<code>yCooDam</code>, <code>yHeaDam</code>). See
<a href=\"modelica://BuildingsLite.Controls.OBC.ASHRAE.G36.TerminalUnits.DualDuctMixConInletSensor.Subsequences.Dampers\">
BuildingsLite.Controls.OBC.ASHRAE.G36.TerminalUnits.DualDuctMixConInletSensor.Subsequences.Dampers</a>.
</p>
<h4>d. System reset requests generation</h4>
<p>
According to Section 5.12.8, this sequence outputs the system reset requests, i.e.
cooling and heating supply air temperature reset requests (<code>yZonCooTemResReq</code> and
<code>yZonHeaTemResReq</code>),
cold and hot duct static pressure reset requests (<code>yColDucPreResReq</code> and
<code>yHotDucPreResReq</code>), and the heating fan requests
<code>yHeaFanReq</code>. 
See <a href=\"modelica://BuildingsLite.Controls.OBC.ASHRAE.G36.TerminalUnits.DualDuctMixConInletSensor.Subsequences.SystemRequests\">
BuildingsLite.Controls.OBC.ASHRAE.G36.TerminalUnits.DualDuctMixConInletSensor.Subsequences.SystemRequests</a>.
</p>
<h4>e. Alarms</h4>
<p>
According to Section 5.12.6, this sequence outputs the alarms of low discharge flow,
leaking dampers and airflow sensor calibration alarm.
See <a href=\"modelica://BuildingsLite.Controls.OBC.ASHRAE.G36.TerminalUnits.DualDuctMixConInletSensor.Subsequences.Alarms\">
BuildingsLite.Controls.OBC.ASHRAE.G36.TerminalUnits.DualDuctMixConInletSensor.Subsequences.Alarms</a>.
</p>
<h4>f. Testing and commissioning overrides</h4>
<p>
According to Section 5.12.7, this sequence allows the override the aiflow and dampers position setpoints.
See <a href=\"modelica://BuildingsLite.Controls.OBC.ASHRAE.G36.TerminalUnits.DualDuctMixConInletSensor.Subsequences.Overrides\">
BuildingsLite.Controls.OBC.ASHRAE.G36.TerminalUnits.DualDuctMixConInletSensor.Subsequences.Overrides</a>.
</p>
</html>", revisions="<html>
<ul>
<li>
January 12, 2023, by Jianjun Hu:<br/>
Removed the parameter <code>have_preIndDam</code> to exclude the option of using pressure independant damper.<br/>
This is for <a href=\"https://github.com/lbl-srg/modelica-buildings/issues/3139\">issue 3139</a>.
</li>
<li>
August 1, 2020, by Jianjun Hu:<br/>
First implementation.
</li>
</ul>
</html>"));
end Controller;